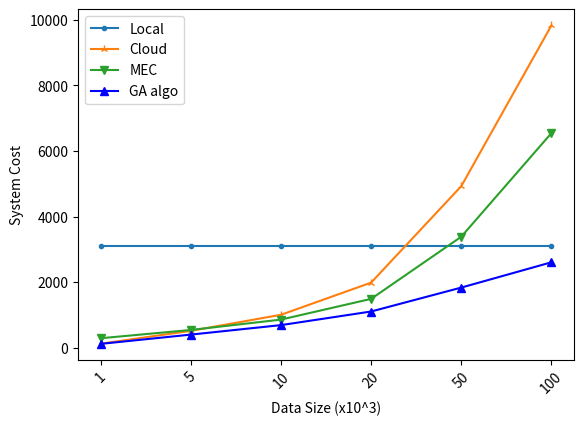

Reproduce this figure in Python.
import matplotlib.pyplot as plt

# from pylab import *                                 #支持中文
# mpl.rcParams['font.sans-serif'] = ['SimHei']

names = ['1', '5', '10', '20', '50', '100']
x = range(len(names))
y = [3100, 3100, 3100, 3100, 3100, 3100]
y1 = [129, 521, 1011, 1991, 4931, 9831]
y2 = [295.662, 548.311, 864.1228333, 1495.7465, 3390.615, 6548.73]
y3 = [123.8873333, 406.6555, 695.8115, 1110.789667, 1840.205, 2611.037167]
# plt.plot(x, y, 'ro-')
# plt.plot(x, y1, 'bo-')
# pl.xlim(-1, 11)  # 限定横轴的范围
# pl.ylim(-1, 110)  # 限定纵轴的范围
plt.plot(x, y, marker='.', label='Local')
plt.plot(x, y1, marker='2', label='Cloud')
plt.plot(x, y2, marker='v', label='MEC')
plt.plot(x, y3, marker='^', color='blue', mec='b', mfc='b', label='GA algo')
plt.legend()  # 让图例生效
plt.xticks(x, names, rotation=45)
plt.margins(0.05)
plt.subplots_adjust(bottom=0.15)
plt.xlabel("Data Size (x10^3)")  # X轴标签
plt.ylabel("System Cost")  # Y轴标签
# plt.title("A simple plot")  # 标题

plt.show()